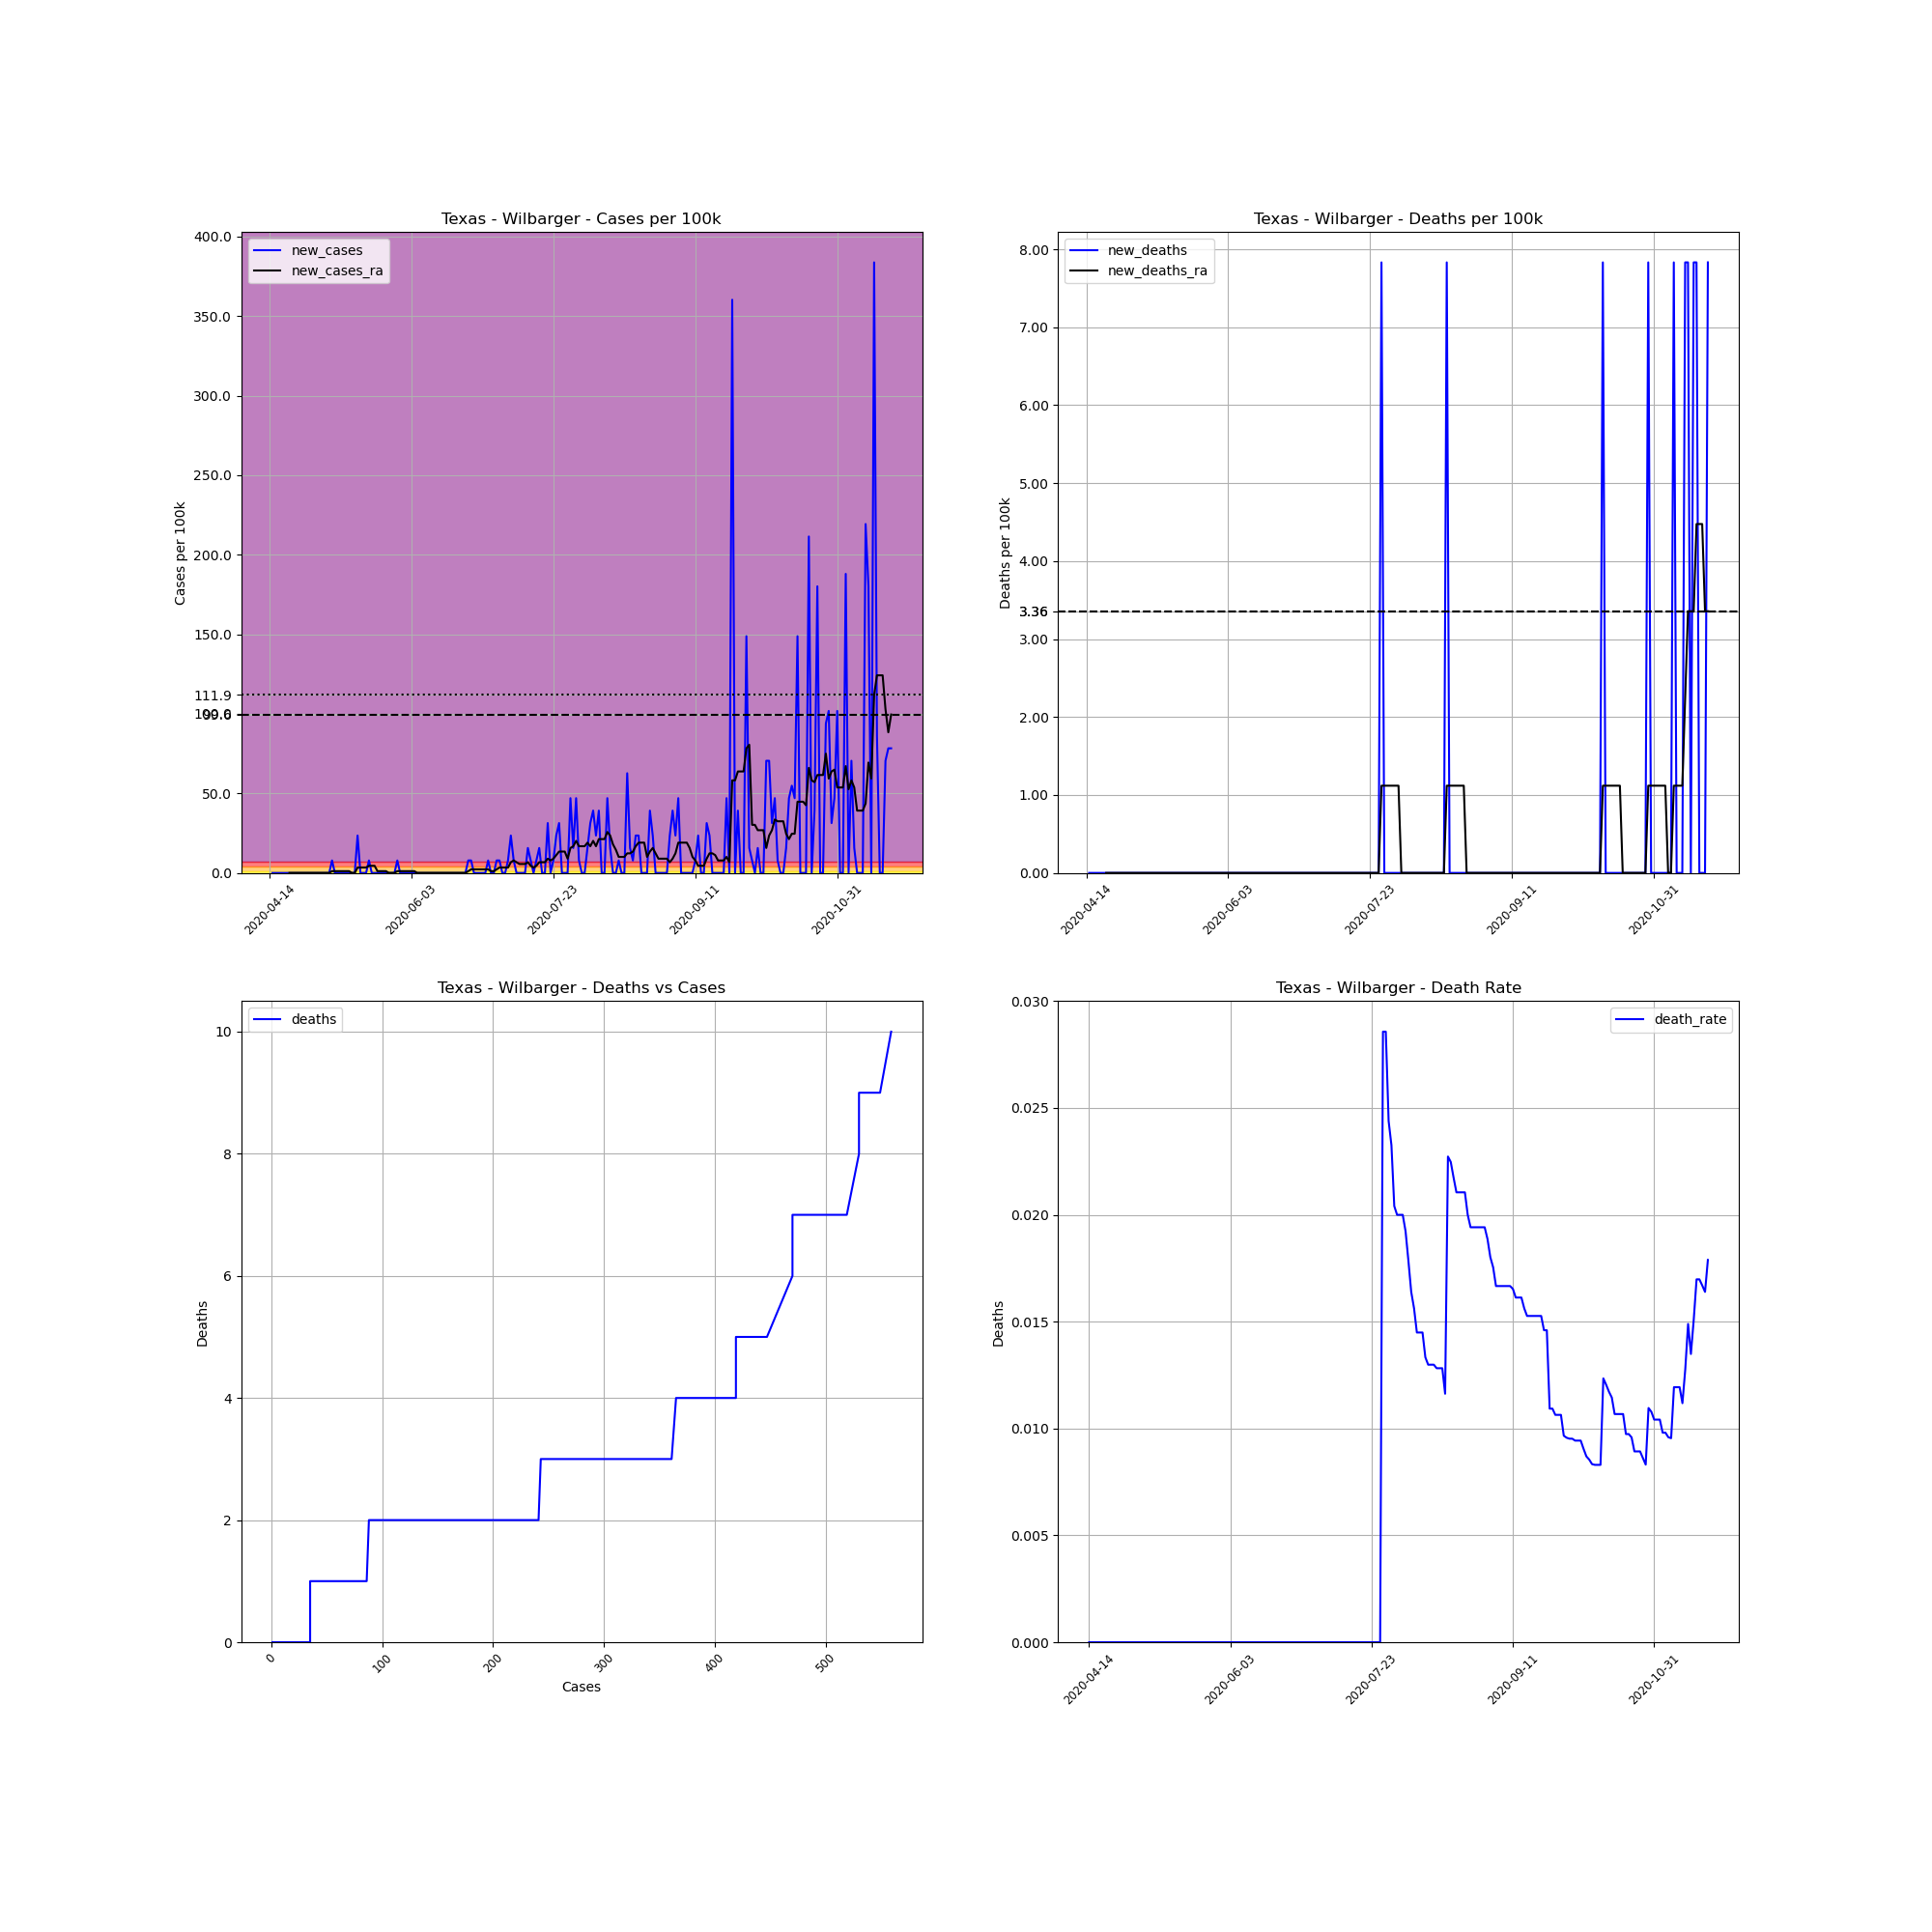

Values plotted in this chart, from the file beside it:
, date, county, state, fips, cases, deaths, COUNTY, STNAME, CTYNAME, POPESTIMATE2019, cases_per_100k, deaths_per_100k, death_rate, new_cases, new_deaths, new_cases_ra, new_deaths_ra
642812, 2020-04-14, Wilbarger, Texas, 48487, 1, 0, 487, Texas, Wilbarger, 12769, 7.831, 0.0, 0.0, , , , 
642813, 2020-04-15, Wilbarger, Texas, 48487, 1, 0, 487, Texas, Wilbarger, 12769, 7.831, 0.0, 0.0, 0.0, 0.0, , 
642814, 2020-04-16, Wilbarger, Texas, 48487, 1, 0, 487, Texas, Wilbarger, 12769, 7.831, 0.0, 0.0, 0.0, 0.0, , 
642815, 2020-04-17, Wilbarger, Texas, 48487, 1, 0, 487, Texas, Wilbarger, 12769, 7.831, 0.0, 0.0, 0.0, 0.0, , 
642816, 2020-04-18, Wilbarger, Texas, 48487, 1, 0, 487, Texas, Wilbarger, 12769, 7.831, 0.0, 0.0, 0.0, 0.0, , 
642817, 2020-04-19, Wilbarger, Texas, 48487, 1, 0, 487, Texas, Wilbarger, 12769, 7.831, 0.0, 0.0, 0.0, 0.0, , 
642818, 2020-04-20, Wilbarger, Texas, 48487, 1, 0, 487, Texas, Wilbarger, 12769, 7.831, 0.0, 0.0, 0.0, 0.0, , 
642819, 2020-04-21, Wilbarger, Texas, 48487, 1, 0, 487, Texas, Wilbarger, 12769, 7.831, 0.0, 0.0, 0.0, 0.0, 0.0, 0.0
642820, 2020-04-22, Wilbarger, Texas, 48487, 1, 0, 487, Texas, Wilbarger, 12769, 7.831, 0.0, 0.0, 0.0, 0.0, 0.0, 0.0
642821, 2020-04-23, Wilbarger, Texas, 48487, 1, 0, 487, Texas, Wilbarger, 12769, 7.831, 0.0, 0.0, 0.0, 0.0, 0.0, 0.0
642822, 2020-04-24, Wilbarger, Texas, 48487, 1, 0, 487, Texas, Wilbarger, 12769, 7.831, 0.0, 0.0, 0.0, 0.0, 0.0, 0.0
642823, 2020-04-25, Wilbarger, Texas, 48487, 1, 0, 487, Texas, Wilbarger, 12769, 7.831, 0.0, 0.0, 0.0, 0.0, 0.0, 0.0
642824, 2020-04-26, Wilbarger, Texas, 48487, 1, 0, 487, Texas, Wilbarger, 12769, 7.831, 0.0, 0.0, 0.0, 0.0, 0.0, 0.0
642825, 2020-04-27, Wilbarger, Texas, 48487, 1, 0, 487, Texas, Wilbarger, 12769, 7.831, 0.0, 0.0, 0.0, 0.0, 0.0, 0.0
642826, 2020-04-28, Wilbarger, Texas, 48487, 1, 0, 487, Texas, Wilbarger, 12769, 7.831, 0.0, 0.0, 0.0, 0.0, 0.0, 0.0
642827, 2020-04-29, Wilbarger, Texas, 48487, 1, 0, 487, Texas, Wilbarger, 12769, 7.831, 0.0, 0.0, 0.0, 0.0, 0.0, 0.0
642828, 2020-04-30, Wilbarger, Texas, 48487, 1, 0, 487, Texas, Wilbarger, 12769, 7.831, 0.0, 0.0, 0.0, 0.0, 0.0, 0.0
642829, 2020-05-01, Wilbarger, Texas, 48487, 1, 0, 487, Texas, Wilbarger, 12769, 7.831, 0.0, 0.0, 0.0, 0.0, 0.0, 0.0
642830, 2020-05-02, Wilbarger, Texas, 48487, 1, 0, 487, Texas, Wilbarger, 12769, 7.831, 0.0, 0.0, 0.0, 0.0, 0.0, 0.0
642831, 2020-05-03, Wilbarger, Texas, 48487, 1, 0, 487, Texas, Wilbarger, 12769, 7.831, 0.0, 0.0, 0.0, 0.0, 0.0, 0.0
642832, 2020-05-04, Wilbarger, Texas, 48487, 1, 0, 487, Texas, Wilbarger, 12769, 7.831, 0.0, 0.0, 0.0, 0.0, 0.0, 0.0
642833, 2020-05-05, Wilbarger, Texas, 48487, 1, 0, 487, Texas, Wilbarger, 12769, 7.831, 0.0, 0.0, 0.0, 0.0, 0.0, 0.0
642834, 2020-05-06, Wilbarger, Texas, 48487, 2, 0, 487, Texas, Wilbarger, 12769, 15.66, 0.0, 0.0, 7.831, 0.0, 1.119, 0.0
642835, 2020-05-07, Wilbarger, Texas, 48487, 2, 0, 487, Texas, Wilbarger, 12769, 15.66, 0.0, 0.0, 0.0, 0.0, 1.119, 0.0
642836, 2020-05-08, Wilbarger, Texas, 48487, 2, 0, 487, Texas, Wilbarger, 12769, 15.66, 0.0, 0.0, 0.0, 0.0, 1.119, 0.0
642837, 2020-05-09, Wilbarger, Texas, 48487, 2, 0, 487, Texas, Wilbarger, 12769, 15.66, 0.0, 0.0, 0.0, 0.0, 1.119, 0.0
642838, 2020-05-10, Wilbarger, Texas, 48487, 2, 0, 487, Texas, Wilbarger, 12769, 15.66, 0.0, 0.0, 0.0, 0.0, 1.119, 0.0
642839, 2020-05-11, Wilbarger, Texas, 48487, 2, 0, 487, Texas, Wilbarger, 12769, 15.66, 0.0, 0.0, 0.0, 0.0, 1.119, 0.0
642840, 2020-05-12, Wilbarger, Texas, 48487, 2, 0, 487, Texas, Wilbarger, 12769, 15.66, 0.0, 0.0, 0.0, 0.0, 1.119, 0.0
642841, 2020-05-13, Wilbarger, Texas, 48487, 2, 0, 487, Texas, Wilbarger, 12769, 15.66, 0.0, 0.0, 0.0, 0.0, 0.0, 0.0
642842, 2020-05-14, Wilbarger, Texas, 48487, 2, 0, 487, Texas, Wilbarger, 12769, 15.66, 0.0, 0.0, 0.0, 0.0, 0.0, 0.0
642843, 2020-05-15, Wilbarger, Texas, 48487, 5, 0, 487, Texas, Wilbarger, 12769, 39.16, 0.0, 0.0, 23.49, 0.0, 3.356, 0.0
642844, 2020-05-16, Wilbarger, Texas, 48487, 5, 0, 487, Texas, Wilbarger, 12769, 39.16, 0.0, 0.0, 0.0, 0.0, 3.356, 0.0
642845, 2020-05-17, Wilbarger, Texas, 48487, 5, 0, 487, Texas, Wilbarger, 12769, 39.16, 0.0, 0.0, 0.0, 0.0, 3.356, 0.0
642846, 2020-05-18, Wilbarger, Texas, 48487, 5, 0, 487, Texas, Wilbarger, 12769, 39.16, 0.0, 0.0, 0.0, 0.0, 3.356, 0.0
642847, 2020-05-19, Wilbarger, Texas, 48487, 6, 0, 487, Texas, Wilbarger, 12769, 46.99, 0.0, 0.0, 7.831, 0.0, 4.475, 0.0
642848, 2020-05-20, Wilbarger, Texas, 48487, 6, 0, 487, Texas, Wilbarger, 12769, 46.99, 0.0, 0.0, 0.0, 0.0, 4.475, 0.0
642849, 2020-05-21, Wilbarger, Texas, 48487, 6, 0, 487, Texas, Wilbarger, 12769, 46.99, 0.0, 0.0, 0.0, 0.0, 4.475, 0.0
642850, 2020-05-22, Wilbarger, Texas, 48487, 6, 0, 487, Texas, Wilbarger, 12769, 46.99, 0.0, 0.0, 0.0, 0.0, 1.119, 0.0
642851, 2020-05-23, Wilbarger, Texas, 48487, 6, 0, 487, Texas, Wilbarger, 12769, 46.99, 0.0, 0.0, 0.0, 0.0, 1.119, 0.0
642852, 2020-05-24, Wilbarger, Texas, 48487, 6, 0, 487, Texas, Wilbarger, 12769, 46.99, 0.0, 0.0, 0.0, 0.0, 1.119, 0.0
642853, 2020-05-25, Wilbarger, Texas, 48487, 6, 0, 487, Texas, Wilbarger, 12769, 46.99, 0.0, 0.0, 0.0, 0.0, 1.119, 0.0
642854, 2020-05-26, Wilbarger, Texas, 48487, 6, 0, 487, Texas, Wilbarger, 12769, 46.99, 0.0, 0.0, 0.0, 0.0, 0.0, 0.0
642855, 2020-05-27, Wilbarger, Texas, 48487, 6, 0, 487, Texas, Wilbarger, 12769, 46.99, 0.0, 0.0, 0.0, 0.0, 0.0, 0.0
642856, 2020-05-28, Wilbarger, Texas, 48487, 6, 0, 487, Texas, Wilbarger, 12769, 46.99, 0.0, 0.0, 0.0, 0.0, 0.0, 0.0
642857, 2020-05-29, Wilbarger, Texas, 48487, 7, 0, 487, Texas, Wilbarger, 12769, 54.82, 0.0, 0.0, 7.831, 0.0, 1.119, 0.0
642858, 2020-05-30, Wilbarger, Texas, 48487, 7, 0, 487, Texas, Wilbarger, 12769, 54.82, 0.0, 0.0, 0.0, 0.0, 1.119, 0.0
642859, 2020-05-31, Wilbarger, Texas, 48487, 7, 0, 487, Texas, Wilbarger, 12769, 54.82, 0.0, 0.0, 0.0, 0.0, 1.119, 0.0
642860, 2020-06-01, Wilbarger, Texas, 48487, 7, 0, 487, Texas, Wilbarger, 12769, 54.82, 0.0, 0.0, 0.0, 0.0, 1.119, 0.0
642861, 2020-06-02, Wilbarger, Texas, 48487, 7, 0, 487, Texas, Wilbarger, 12769, 54.82, 0.0, 0.0, 0.0, 0.0, 1.119, 0.0
642862, 2020-06-03, Wilbarger, Texas, 48487, 7, 0, 487, Texas, Wilbarger, 12769, 54.82, 0.0, 0.0, 0.0, 0.0, 1.119, 0.0
642863, 2020-06-04, Wilbarger, Texas, 48487, 7, 0, 487, Texas, Wilbarger, 12769, 54.82, 0.0, 0.0, 0.0, 0.0, 1.119, 0.0
642864, 2020-06-05, Wilbarger, Texas, 48487, 7, 0, 487, Texas, Wilbarger, 12769, 54.82, 0.0, 0.0, 0.0, 0.0, 0.0, 0.0
642865, 2020-06-06, Wilbarger, Texas, 48487, 7, 0, 487, Texas, Wilbarger, 12769, 54.82, 0.0, 0.0, 0.0, 0.0, 0.0, 0.0
642866, 2020-06-07, Wilbarger, Texas, 48487, 7, 0, 487, Texas, Wilbarger, 12769, 54.82, 0.0, 0.0, 0.0, 0.0, 0.0, 0.0
642867, 2020-06-08, Wilbarger, Texas, 48487, 7, 0, 487, Texas, Wilbarger, 12769, 54.82, 0.0, 0.0, 0.0, 0.0, 0.0, 0.0
642868, 2020-06-09, Wilbarger, Texas, 48487, 7, 0, 487, Texas, Wilbarger, 12769, 54.82, 0.0, 0.0, 0.0, 0.0, 0.0, 0.0
642869, 2020-06-10, Wilbarger, Texas, 48487, 7, 0, 487, Texas, Wilbarger, 12769, 54.82, 0.0, 0.0, 0.0, 0.0, 0.0, 0.0
642870, 2020-06-11, Wilbarger, Texas, 48487, 7, 0, 487, Texas, Wilbarger, 12769, 54.82, 0.0, 0.0, 0.0, 0.0, 0.0, 0.0
642871, 2020-06-12, Wilbarger, Texas, 48487, 7, 0, 487, Texas, Wilbarger, 12769, 54.82, 0.0, 0.0, 0.0, 0.0, 0.0, 0.0
... 160 more rows
